Run: headless pygame with SDL's dummy video driver; simulated clock (each Clock.tick advances the game by its frame time, no real sleeping); random seed 0; keys injected as events and as key.get_pressed() state; no mouse input.
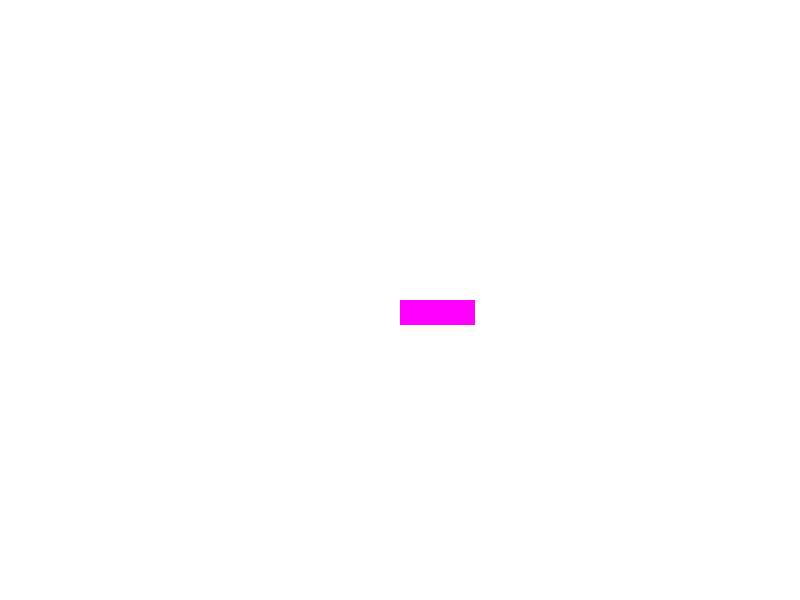
Frame 1 of 4 · flips 1–60 · no input
Frame 2 of 4 · flips 61–180 · tapped SPACE, RETURN · held RIGHT (→), D · screen unchanged from frame 1, image omitted
Frame 3 of 4 · flips 181–300 · held DOWN (↓), S · screen unchanged from frame 2, image omitted
Frame 4 of 4 · flips 301–420 · held LEFT (←), A, UP (↑), W · screen unchanged from frame 3, image omitted

The pygame program that drew these frames:

# importing any initialising the pygame.
import pygame

from pygame.locals import (
    K_UP,
    K_DOWN,
    K_LEFT,
    K_RIGHT,
    K_ESCAPE,
    KEYDOWN,
    QUIT
)

# initialising pygame.
pygame.init()

# setting up the screen.
screen_width = 800
screen_height = 600


# setting up the class for the player sprite.
# class Player(pygame.sprite.Sprite):
#     def __init__(self):
#         super(Player, self).__init__()
#         self.surf = pygame.Surface((75, 25))
#         self.surf.fill((255, 0, 255))
#         self.rect = self.surf.get_rect()
#

class Player (pygame.sprite.Sprite) :
    def __init__(self):
        super(Player, self).__init__()
        self.surf = pygame.Surface((75, 25))
        self.surf.fill((255, 0, 255))
        self.rect = self.surf.get_rect()


screen = pygame.display.set_mode((screen_width, screen_height))

player = Player()

# setting up the key event handlers with the game loop.
running = True
while running:
    for event in pygame.event.get():
        if event.type == KEYDOWN:
            if event.key == K_ESCAPE:
                running = False
        elif event.type == QUIT:
            running = False
    # creating or drawing something on the screen using the Surface.
    screen.fill((255, 255, 255))

    # now creating a Surface
    surf = pygame.Surface((50, 50))
    surf.fill((0, 0, 0))

    # creating its underlying rectangle
    rect = surf.get_rect()

    # finding the exact center of the surface to align it both horizontally and vertically in the center.
    surface_center = (
        (screen_width - surf.get_width()) / 2,
        (screen_height - surf.get_height()) / 2
    )

    # copying the contents from the surface to the screen.

    # screen.blit(surf, surface_center)
    screen.blit(player.surf, (screen_width/2, screen_height/2))
    # screen.blit(player.surf, player.rect)
    pygame.display.flip()
